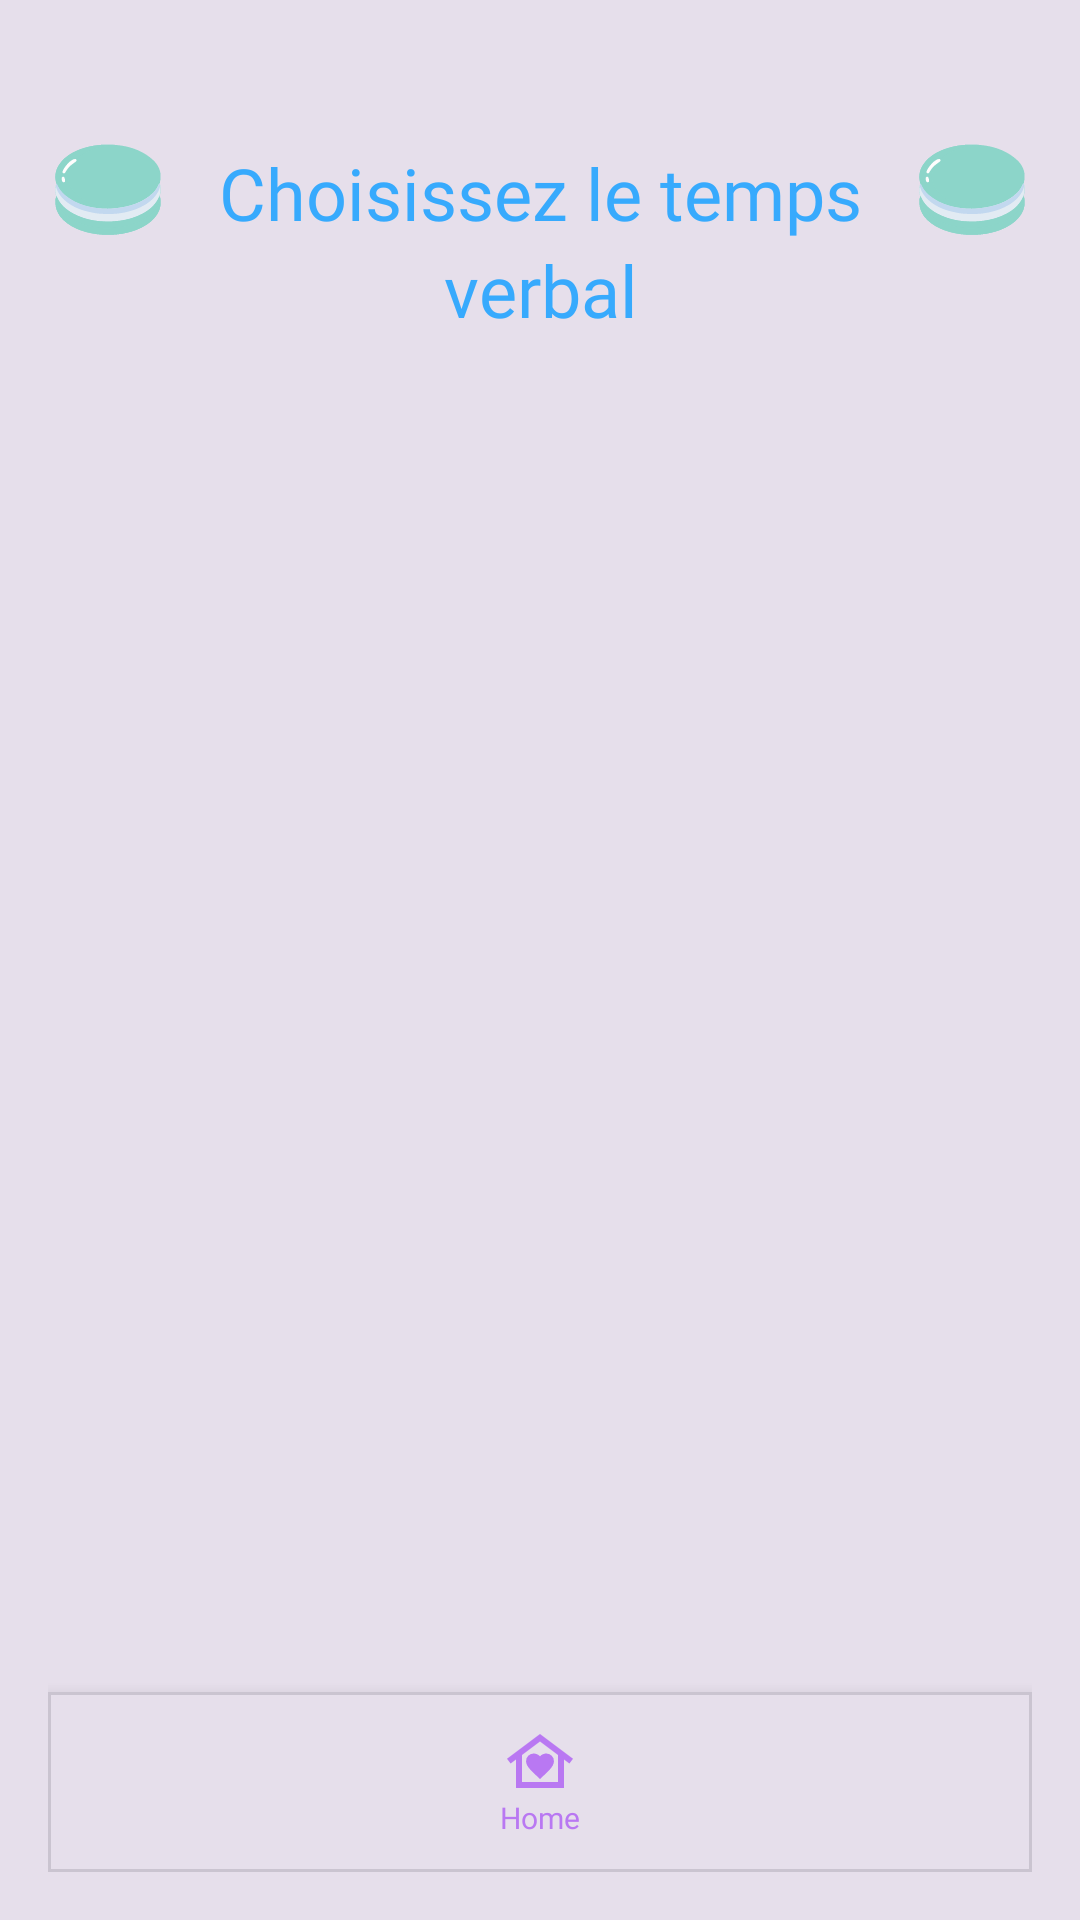

This screen was rendered from an Android layout file. Write that file and the resources it references.
<!-- AndroidManifest.xml: application theme Theme.AppAndroidFinal -->
<!-- res/layout/fragment_menu_conjugaisons.xml -->
<?xml version="1.0" encoding="utf-8"?>
<androidx.constraintlayout.widget.ConstraintLayout
    xmlns:android="http://schemas.android.com/apk/res/android"
    xmlns:app="http://schemas.android.com/apk/res-auto"
    xmlns:tools="http://schemas.android.com/tools"
    android:layout_width="match_parent"
    android:layout_height="match_parent"
    android:background="@color/principalextralight"
    android:padding="16dp">

    <ImageView
        android:id="@+id/ivLeftMacaron"
        android:layout_width="40dp"
        android:layout_height="40dp"
        android:src="@drawable/macaron_8cd5c9"
        android:contentDescription="@string/macaron_decorativo"
        app:layout_constraintStart_toStartOf="parent"
        app:layout_constraintTop_toTopOf="parent"
        app:layout_constraintBottom_toBottomOf="@+id/tvTitle" />

    <ImageView
        android:id="@+id/ivRightMacaron"
        android:layout_width="40dp"
        android:layout_height="40dp"
        android:src="@drawable/macaron_8cd5c9"
        android:contentDescription="@string/macaron_decorativo"
        app:layout_constraintEnd_toEndOf="parent"
        app:layout_constraintTop_toTopOf="parent"
        app:layout_constraintBottom_toBottomOf="@+id/tvTitle" />

    <TextView
        android:id="@+id/tvTitle"
        android:layout_width="0dp"
        android:layout_height="wrap_content"
        android:text="@string/choisissez_le_temps_verbal"
        android:textColor="@color/titles"
        android:textSize="24sp"
        android:textAlignment="center"
        android:fontFamily="@font/poetsen_one_regular"
        android:lineSpacingExtra="4dp"
        app:layout_constraintStart_toEndOf="@id/ivLeftMacaron"
        app:layout_constraintEnd_toStartOf="@id/ivRightMacaron"
        app:layout_constraintTop_toTopOf="parent"
        android:layout_marginStart="8dp"
        android:layout_marginEnd="8dp"
        android:layout_marginTop="32dp" />

    
    <com.google.android.material.card.MaterialCardView
        android:id="@+id/bottomTabBar"
        android:layout_width="match_parent"
        android:layout_height="60dp"
        app:cardCornerRadius="0dp"
        app:cardElevation="8dp"
        app:cardBackgroundColor="@color/principalextralight"
        app:layout_constraintStart_toStartOf="parent"
        app:layout_constraintEnd_toEndOf="parent"
        app:layout_constraintBottom_toBottomOf="parent">

        
        <LinearLayout
            android:id="@+id/tabHome"
            android:layout_width="match_parent"
            android:layout_height="match_parent"
            android:orientation="vertical"
            android:gravity="center"
            android:padding="8dp"
            android:clickable="true"
            android:focusable="true">

            <ImageView
                android:layout_width="24dp"
                android:layout_height="24dp"
                android:src="@drawable/ic_home"
                app:tint="@color/principal" />

            <TextView
                android:layout_width="wrap_content"
                android:layout_height="wrap_content"
                android:text="@string/home"
                android:textSize="10sp"
                android:textColor="@color/principal"
                android:fontFamily="@font/nunito_medium" />

        </LinearLayout>

    </com.google.android.material.card.MaterialCardView>


    
    <androidx.recyclerview.widget.RecyclerView
        android:id="@+id/rvTenses"
        android:layout_width="0dp"
        android:layout_height="0dp"
        android:layout_marginTop="32dp"
        android:clipToPadding="false"
        android:paddingBottom="80dp"
    app:layout_constraintStart_toStartOf="parent"
    app:layout_constraintEnd_toEndOf="parent"
    app:layout_constraintTop_toBottomOf="@id/tvTitle"
    app:layout_constraintBottom_toTopOf="@id/bottomTabBar"
    tools:listitem="@layout/item_tense" />

</androidx.constraintlayout.widget.ConstraintLayout>
<!-- res/layout/item_tense.xml (included above) -->
<?xml version="1.0" encoding="utf-8"?>
<androidx.constraintlayout.widget.ConstraintLayout
    xmlns:android="http://schemas.android.com/apk/res/android"
    xmlns:app="http://schemas.android.com/apk/res-auto"
    android:layout_width="match_parent"
    android:layout_height="wrap_content"
    android:layout_marginBottom="12dp"
    android:padding="16dp">

    <TextView
        android:id="@+id/tvTenseName"
        android:layout_width="wrap_content"
        android:layout_height="wrap_content"
        android:textColor="@color/textdark"
        android:textSize="20sp"
        android:fontFamily="@font/nunito_medium"
        app:layout_constraintStart_toStartOf="parent"
        app:layout_constraintEnd_toEndOf="parent"
        app:layout_constraintTop_toTopOf="parent"
        app:layout_constraintBottom_toBottomOf="parent" />

</androidx.constraintlayout.widget.ConstraintLayout>
<!-- resources referenced by this layout -->
<resources>
  <color name="principal">#B978F2</color>
  <color name="principalextralight">#E6DFEB</color>
  <color name="textdark">#2B2B2B</color>
  <color name="titles">#37AAFD</color>
  <!-- drawable ic_home (drawable) -->
  <vector xmlns:android="http://schemas.android.com/apk/res/android" android:height="24dp" android:tint="#B979B2" android:viewportHeight="960" android:viewportWidth="960" android:width="24dp">
        
      <path android:fillColor="@android:color/white" android:pathData="M480,120L920,450L872,514L800,460L800,840L160,840L160,460L88,514L40,450L480,120ZM294,482Q294,535 351,595Q408,655 480,720Q552,655 609,595Q666,535 666,482Q666,438 636,409Q606,380 564,380Q538,380 516.5,390.5Q495,401 480,418Q465,401 442.5,390.5Q420,380 396,380Q354,380 324,409Q294,438 294,482ZM720,760L720,400L480,220L240,400L240,760L720,760ZM720,760L240,760L240,760L480,760L720,760Z"/>
      
  </vector>
  <!-- drawable macaron_8cd5c9: vector/xml drawable (drawable, 7376 chars, omitted) -->
  <string name="choisissez_le_temps_verbal">Choisissez le temps verbal</string>
  <string name="home">Home</string>
  <string name="macaron_decorativo">Macaron décoratif</string>
  <style name="Theme.AppAndroidFinal" parent="Base.Theme.AppAndroidFinal" />
  <style name="Base.Theme.AppAndroidFinal" parent="Theme.Material3.DayNight.NoActionBar">
          
          
          
      </style>
</resources>
